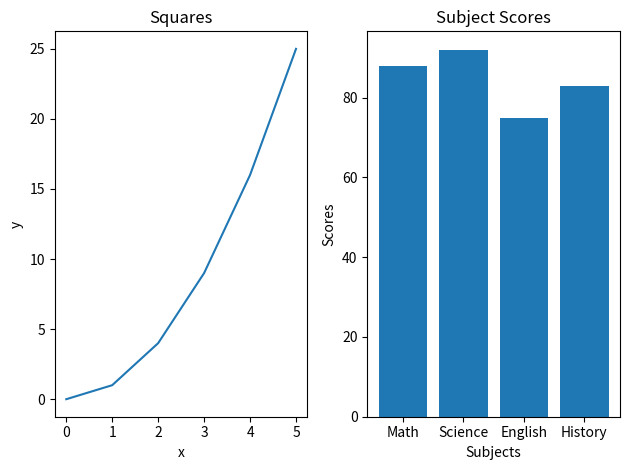

Here is the Python script that generated this plot:
import pandas as pd
import numpy as np
import matplotlib.pyplot as plt

# Pandas Q1 
# creating a DataFrame

data = {
    "name":   ["Alice", "Bob", "Carol", "David", "Eve"],
    "grade":  [85, 72, 90, 68, 95],
    "city":   ["Boston", "Austin", "Boston", "Denver", "Austin"],
    "passed": [True, True, True, False, True]
}
df = pd.DataFrame(data)
# print(f"Num Rows: {len(df)}")
# print(f"Header:\n {df.head(2)}")
# print(df.dtypes)

# Pandas Q2
# filtering a DataFrame

filtered_df = df[(df["passed"]) & (df["grade"] > 80)]
# print(filtered_df)

# Pandas Q3
# adding a new column

df["grade_curved"] = df["grade"] + 5
# print(df)

# Pandas Q4
# capitalize names

df["name_upper"] = df["name"].apply(str.upper)
# print(df[["name","name_upper"]])

# Pandas Q5
# Group the DataFrame by "city" and compute the mean grade for each city. 
# Print the result.

groupedBy_City = df.groupby("city")["grade"].mean()
# print(groupedBy_City)
# Pandas Q6
#  replace a value in a column

df["city"] = df["city"].replace("Austin","Houston") 
# print(df)

# Pandas Q7
# sorting data

sorted_df = df.sort_values("grade", ascending=False)
# print(sorted_df.head(3))

# =========================================================================
# NumPy Q1
# Create a 1D NumPy array from the list [10, 20, 30, 40, 50]. 
# Print its shape, dtype, and ndim.

arr = np.array([10, 20, 30, 40, 50])
# print(arr)
# print(type(arr))
# print(arr.dtype)
# print(arr.shape)
# print(arr.ndim)

# NumPy Question 2
# Create the following 2D array and 
# print its shape and size (total number of elements).

arr = np.array([[1, 2, 3],
                [4, 5, 6],
                [7, 8, 9]])
# print(arr)
# print(arr.shape)
# print(arr.size)

# NumPy Question 3
# Using the 2D array from Q2, slice out the top-left 2x2 block and print it.
#  The expected result is [[1, 2], [4, 5]].

# print(arr[0:2,0:2])

# NumPy Question 4
# Create a 3x4 array of zeros using a built-in command.
# Then create a 2x5 array of ones using a built-in command. Print both.

arr_zeros = np.zeros((3,4))
arr_ones = np.ones((2,5))
# print(arr_zeros,arr_ones)

# NumPy Question 5
# Create an array using np.arange(0, 50, 5). 
# First, think about what you expect it to look like. 
# Then, print the array, its shape, mean, sum, and standard deviation.

arr_test = np.arange(0, 50, 5)
# print(f"array: {arr_test} \n Shape: {arr.shape} \n Mean: {np.mean(arr_test)} \n Sum: {np.sum(arr_test)}\n Standard Deviation: {np.std(arr_test)}")

# NumPy Question 6
# Generate an array of 200 random values drawn from a normal distribution 
# with mean 0 and standard deviation 1 (use np.random.normal()). Print the mean and standard deviation of the result.

arr_random = np.random.normal(0,1,200)
# print(f"Mean: {np.mean(arr_random)}")
# print(f"Standard Deviation: {np.std(arr_random)}")

# =========================================================================
# Matplotlib Question 1
# Plot the following data as a line plot. Add a title "Squares",
#  x-axis label "x", and y-axis label "y"

x = [0, 1, 2, 3, 4, 5]
y = [0, 1, 4, 9, 16, 25]
# plt.plot(x,y)
# plt.title("Squares")
# plt.xlabel("x")
# plt.ylabel("y")
# plt.show()

# Matplotlib Question 2
# Create a bar plot for the following subject scores. 
# Add a title "Subject Scores" and label both axes.

subjects = ["Math", "Science", "English", "History"]
scores   = [88, 92, 75, 83]
# plt.bar(subjects, scores)
# plt.title("Subject Scores")
# plt.xlabel("Subjects")
# plt.ylabel("Scores")
# plt.show()

# Matplotlib Question 3
# Plot the two datasets below as a scatter plot on the same figure. 
# Use different colors for each, add a legend, and label both axes.

x1, y1 = [1, 2, 3, 4, 5], [2, 4, 5, 4, 5]
x2, y2 = [1, 2, 3, 4, 5], [5, 4, 3, 2, 1]
# plt.scatter(x1, y1, color="blue", label="Dataset 1")
# plt.scatter(x2, y2, color="red", label="Dataset 2")

# plt.title("Scatter Plot Comparison")
# plt.xlabel("X Axis")
# plt.ylabel("Y Axis")
# plt.legend()
# plt.show()

# Matplotlib Question 4
# Use plt.subplots() to create a figure with 1 row and 2 subplots side by side.
# In the left subplot, plot x vs y from Q1 as a line. In the right subplot, plot 
# the subjects and scores from Q2 as a bar plot. Add a title to each subplot and 
# call plt.tight_layout() before showing.

plt.subplot(1, 2, 1)
plt.plot(x,y)
plt.title("Squares")
plt.xlabel("x")
plt.ylabel("y")

plt.subplot(1, 2, 2)
plt.bar(subjects, scores)
plt.title("Subject Scores")
plt.xlabel("Subjects")
plt.ylabel("Scores")
plt.tight_layout()
plt.show()
